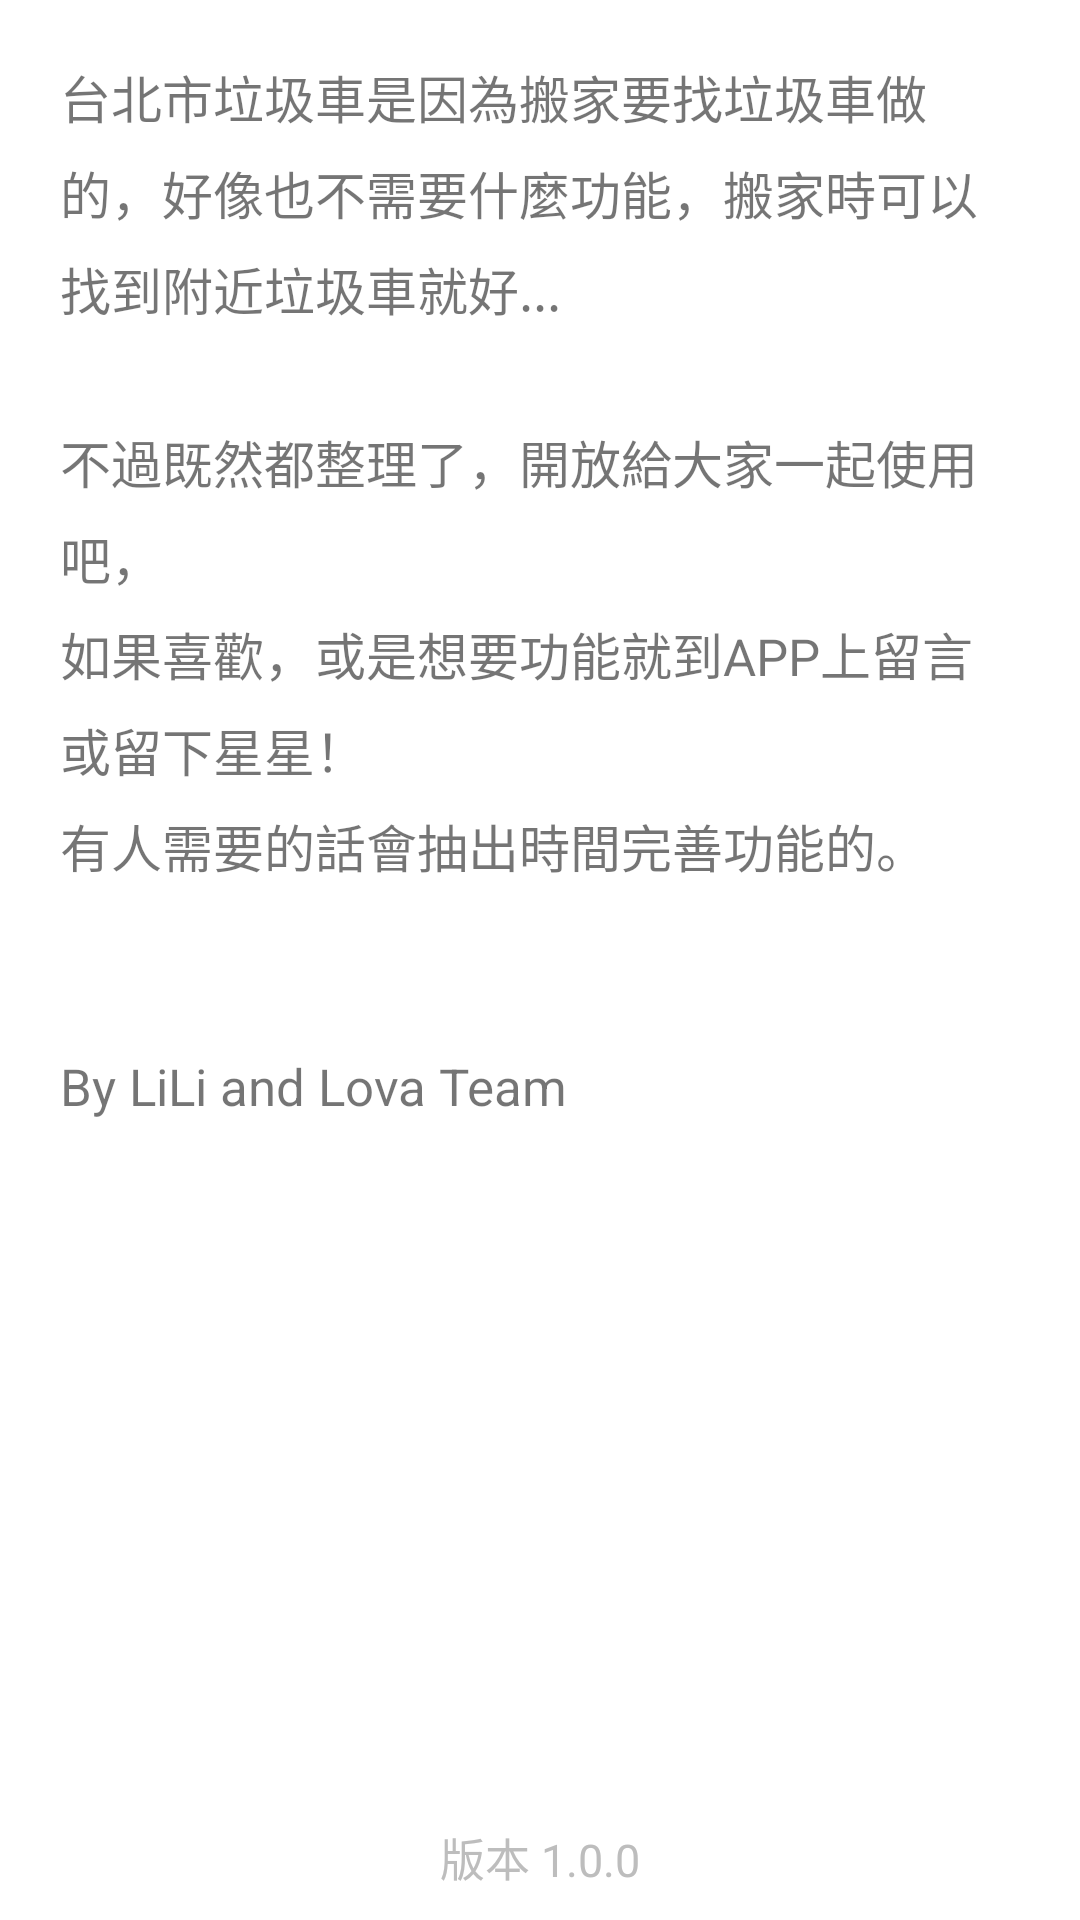

This screen was rendered from an Android layout file. Write that file and the resources it references.
<!-- AndroidManifest.xml: application theme AppTheme -->
<!-- res/layout/activity_more.xml -->
<?xml version="1.0" encoding="utf-8"?>
<RelativeLayout xmlns:android="http://schemas.android.com/apk/res/android"
				android:layout_width="match_parent"
				android:layout_height="match_parent"
				android:background="@android:color/white">



	<TextView
		android:layout_width="match_parent"
		android:layout_height="match_parent"
		android:lineSpacingMultiplier="1.3"
		android:padding="20dp"
		android:textSize="17sp"
		android:text="@string/name_des"
		/>

	<TextView
		android:id="@+id/txtVersion"
		android:layout_width="wrap_content"
		android:layout_height="wrap_content"
		android:layout_alignParentBottom="true"
		android:layout_centerHorizontal="true"
		android:layout_margin="10dp"
		android:text="版本 1.0.0"
		android:textColor="#BDBDBD"
		android:textSize="15sp"
		/>
</RelativeLayout>
<!-- resources referenced by this layout -->
<resources>
  <string name="name_des">台北市垃圾車是因為搬家要找垃圾車做的，好像也不需要什麼功能，搬家時可以找到附近垃圾車就好...\n\n不過既然都整理了，開放給大家一起使用吧，\n如果喜歡，或是想要功能就到APP上留言或留下星星！\n有人需要的話會抽出時間完善功能的。\n\n\nBy LiLi and Lova Team\n
  	</string>
  <style name="AppTheme" parent="Theme.AppCompat.Light.DarkActionBar">
  		
  		<item name="colorPrimary">@color/colorPrimary</item>
  		<item name="colorPrimaryDark">@color/colorAccent</item>
  		<item name="colorAccent">@color/colorPrimaryDark</item>
  	</style>
  <color name="colorPrimary">#1E8895</color>
  <color name="colorAccent">#4DA2A1</color>
  <color name="colorPrimaryDark">#71C7C6</color>
</resources>
